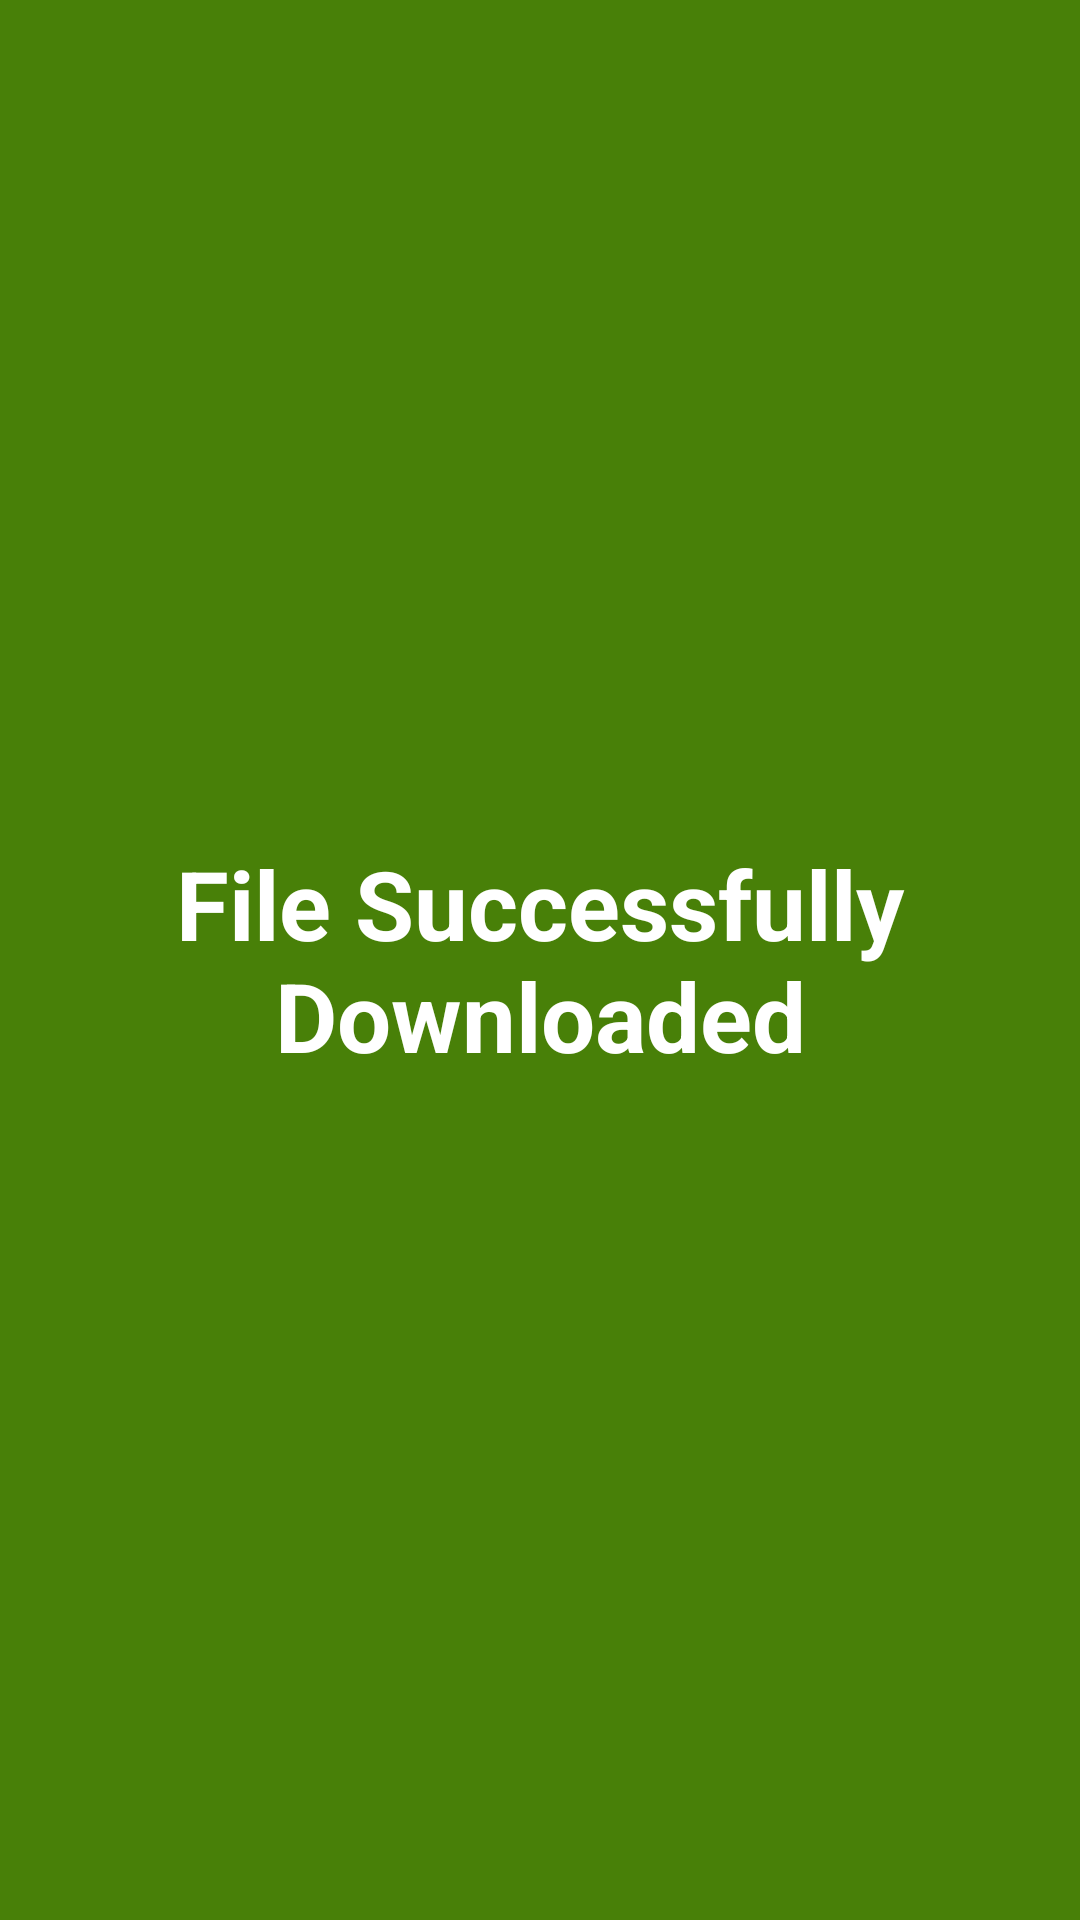

Reconstruct the res/layout file that produces this screen, plus the resources it refers to.
<!-- AndroidManifest.xml: application theme Theme.AstroBrowser -->
<!-- res/layout/download_successful.xml -->
<?xml version="1.0" encoding="utf-8"?>
<RelativeLayout xmlns:android="http://schemas.android.com/apk/res/android"
    xmlns:tools="http://schemas.android.com/tools"
    android:id="@+id/fvFOne"
    android:layout_width="match_parent"
    android:layout_height="match_parent"
    android:background="#488008"
    tools:context=".DownloadSuccessful">


    <TextView
        android:layout_width="wrap_content"
        android:layout_height="wrap_content"
        android:layout_centerInParent="true"
        android:text="File Successfully Downloaded"
        android:textAlignment="center"
        android:textColor="#FFFFFF"
        android:textSize="32sp"
        android:textStyle="bold" />

</RelativeLayout>
<!-- resources referenced by this layout -->
<resources>
  <style name="Theme.AstroBrowser" parent="Theme.MaterialComponents.DayNight.DarkActionBar">
          
          <item name="colorPrimary">@color/purple_500</item>
          <item name="colorPrimaryVariant">@color/purple_700</item>
          <item name="colorOnPrimary">@color/white</item>
          
          <item name="colorSecondary">@color/teal_200</item>
          <item name="colorSecondaryVariant">@color/teal_700</item>
          <item name="colorOnSecondary">@color/black</item>
          
          <item name="android:statusBarColor" tools:targetApi="l">?attr/colorPrimaryVariant</item>
          
      </style>
  <!-- not gathered from this repository: default colours our renderer supplied (Android Studio template values) -->
  <color name="purple_500">#FF6200EE</color>
  <color name="purple_700">#FF3700B3</color>
  <color name="teal_200">#FF03DAC5</color>
  <color name="teal_700">#FF018786</color>
  <color name="black">#FF000000</color>
  <color name="white">#FFFFFFFF</color>
</resources>
